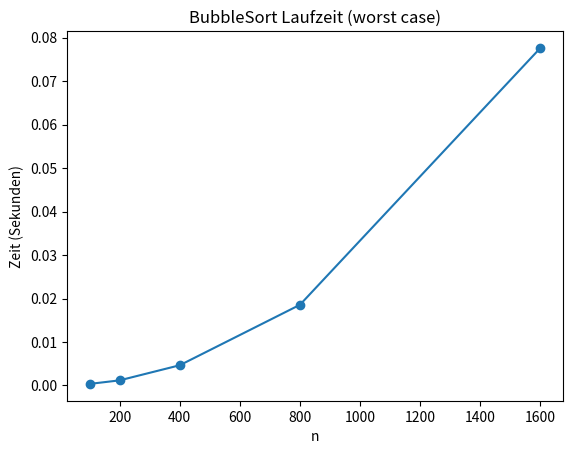

Reproduce this figure in Python.
import random
import time
import matplotlib.pyplot as plt

def bubble_sort(arr):
    n = len(arr)
    for i in range(n):
        # Last i elements are already sorted
        for j in range(0, n-i-1):
            if arr[j] > arr[j+1]:
                # Swap if the element found is greater than the next element
                arr[j], arr[j+1] = arr[j+1], arr[j]


# Example usage
data = [64, 34, 25, 12, 22, 11, 90]
bubble_sort(data)
print("Sorted array:", data)

# n = Länge des Arrays
# i \in {0, ..., n-1}
# j \in {0, ..., n-i-2}
# Abschätzung: Σ_{i=0}^{n-1} (n - i - 1)
# mega unnötig



sizes = [100, 200, 400, 800, 1600]
times = []

for n in sizes:
    data = list(range(n, 0, -1))  # worst case, genau falsch rum sortiert
    start = time.time()
    bubble_sort(data)
    end = time.time()
    times.append(end - start)

plt.plot(sizes, times, marker='o')
plt.xlabel("n")
plt.ylabel("Zeit (Sekunden)")
plt.title("BubbleSort Laufzeit (worst case)")
plt.show()
